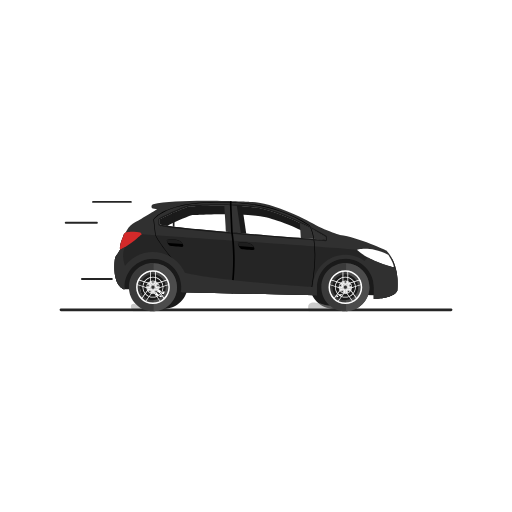
t = 0.00 s
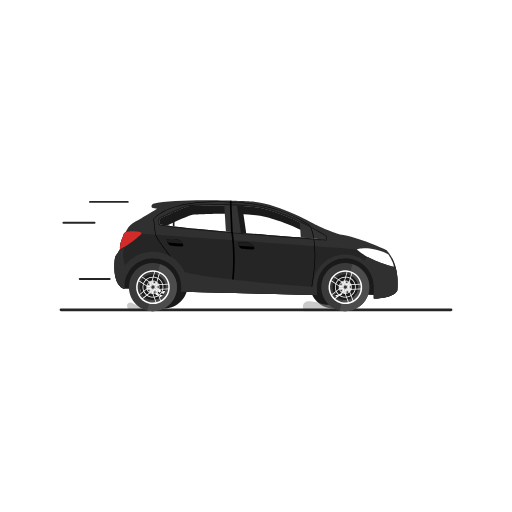
t = 0.13 s
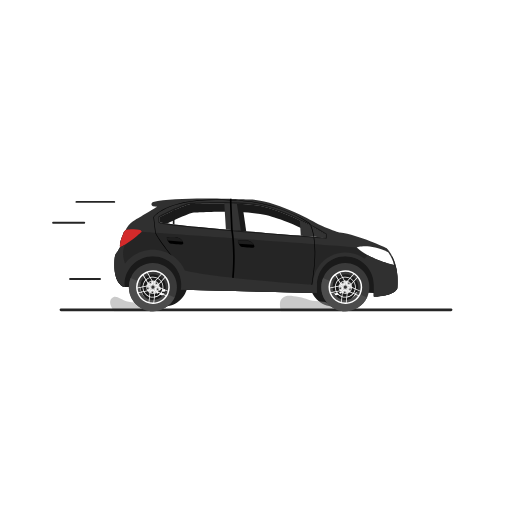
t = 0.38 s
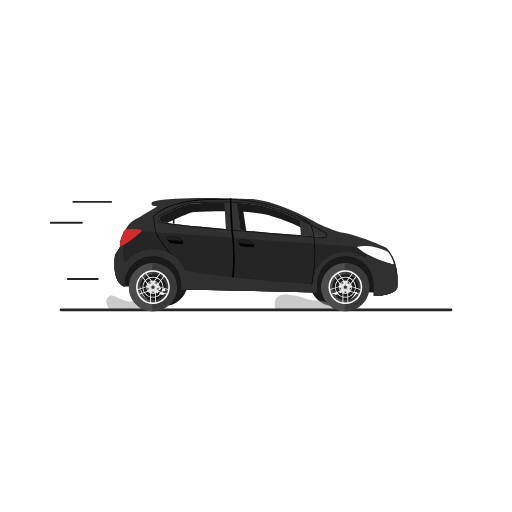
t = 0.50 s
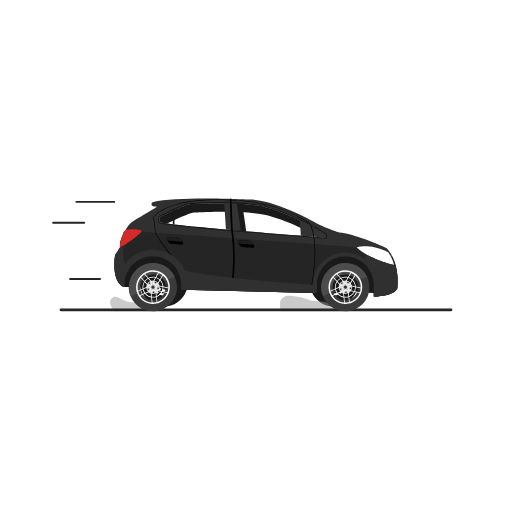
t = 0.63 s
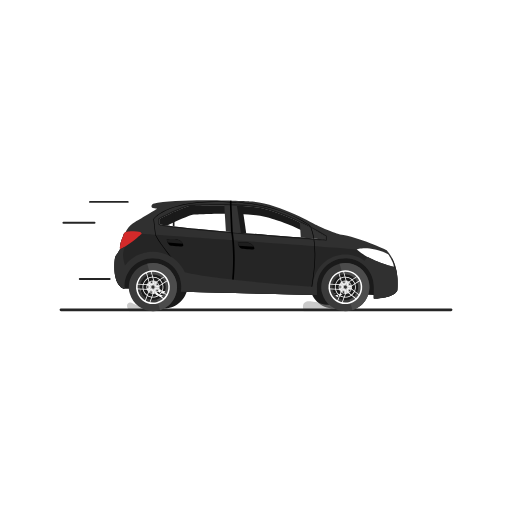
t = 0.88 s

The animated SVG that drew these frames (rendered in a browser with its animation timeline set to each time). Animation: 8 SMIL elements (animateTransform=8); one cycle of 1.00 s, repeats indefinitely.

<?xml version="1.0" encoding="utf-8"?><svg fill="none" viewBox="0 0 1092 1092" xmlns="http://www.w3.org/2000/svg"><defs /><g id="car"><g transform="translate(500.625,596.78)"><animateTransform repeatCount="indefinite" type="translate" attributeName="transform" dur="1s" begin="0s" calcMode="spline" values="500.625 596.78; 500.625 590.78; 500.625 596.8" keyTimes="0; 0.5; 1" keySplines="0.333 0 0.667 1; 0.333 0 0.667 1" fill="freeze" /><g transform="scale(1,1) translate(-259.657,-174.288)"><g id="Group 26" transform="matrix(1,0,0,1,108.346,185.06)"><path fill="#1a1a1a" fill-opacity="1" d="M-7.36,21.972C-5.044,22.751,-2.574,23.191,0,23.191C2.575,23.191,5.044,22.751,7.359,21.973L10.006,25.617C6.904,26.83,3.532,27.503,0,27.503C-3.531,27.503,-6.905,26.83,-10.007,25.617L-7.36,21.972ZM-18.81,20.054L-16.245,16.524C-14.612,18.129,-12.743,19.486,-10.696,20.555L-13.266,24.093C-15.283,22.98,-17.143,21.618,-18.81,20.054ZM-27.453,-1.601L-23.18,-0.213C-23.181,-0.142,-23.191,-0.072,-23.191,-0.001C-23.191,5.161,-21.476,9.918,-18.614,13.774L-21.271,17.432C-25.164,12.687,-27.503,6.616,-27.503,-0.001C-27.503,-0.539,-27.484,-1.071,-27.453,-1.601ZM-20.728,-10.34C-21.742,-8.315,-22.465,-6.127,-22.849,-3.821L-27.01,-5.171C-26.575,-7.459,-25.859,-9.647,-24.894,-11.695L-20.728,-10.34ZM-6.961,-26.611L-6.961,-22.122C-11.81,-20.591,-15.962,-17.497,-18.859,-13.447L-23.149,-14.842C-19.468,-20.572,-13.724,-24.847,-6.961,-26.611ZM3.429,-22.908C2.307,-23.076,1.167,-23.192,0,-23.192C-1.168,-23.192,-2.306,-23.076,-3.429,-22.908L-3.429,-27.282C-2.304,-27.423,-1.162,-27.502,0,-27.502C1.163,-27.502,2.305,-27.423,3.429,-27.282L3.429,-22.908ZM14.259,-1.028C14.088,-3.412,13.336,-5.631,12.141,-7.55L17.341,-9.24C18.408,-7.245,19.125,-5.042,19.449,-2.715L14.259,-1.028ZM12.973,6.012C13.449,4.985,13.816,3.898,14.039,2.758L19.61,0.947C19.438,4.56,18.3,7.921,16.428,10.768L12.973,6.012ZM-1.712,14.199C-1.15,14.265,-0.58,14.309,0,14.309C0.58,14.309,1.149,14.265,1.71,14.199L5.161,18.947C3.513,19.396,1.788,19.658,0,19.658C-1.789,19.658,-3.514,19.396,-5.161,18.947L-1.712,14.199ZM-10.937,9.218C-9.453,10.976,-7.554,12.37,-5.39,13.251L-8.589,17.654C-10.67,16.638,-12.548,15.275,-14.138,13.624L-10.937,9.218ZM-14.038,2.757C-13.815,3.897,-13.45,4.984,-12.972,6.011L-16.428,10.768C-18.301,7.921,-19.437,4.559,-19.611,0.947L-14.038,2.757ZM-12.14,-7.55C-13.336,-5.631,-14.088,-3.412,-14.258,-1.028L-19.449,-2.715C-19.125,-5.042,-18.409,-7.245,-17.342,-9.24L-12.14,-7.55ZM-6.961,-12.498C-7.964,-11.938,-8.886,-11.255,-9.722,-10.48L-15.315,-12.296C-13.138,-15.001,-10.26,-17.108,-6.961,-18.363L-6.961,-12.498ZM3.429,-13.88C2.329,-14.151,1.185,-14.311,0,-14.311C-1.184,-14.311,-2.328,-14.151,-3.429,-13.88L-3.429,-19.339C-2.313,-19.537,-1.171,-19.66,0,-19.66C1.172,-19.66,2.313,-19.537,3.429,-19.339L3.429,-13.88ZM9.722,-10.479C8.886,-11.256,7.964,-11.938,6.962,-12.498L6.962,-18.363C10.261,-17.107,13.139,-15.001,15.315,-12.295L9.722,-10.479ZM8.589,17.654L5.389,13.253C7.554,12.37,9.452,10.977,10.937,9.218L14.138,13.626C12.548,15.276,10.67,16.638,8.589,17.654ZM18.81,20.054C17.142,21.619,15.283,22.98,13.266,24.093L10.696,20.555C12.742,19.486,14.612,18.129,16.244,16.524L18.81,20.054ZM27.011,-5.171L22.849,-3.818C22.464,-6.126,21.742,-8.315,20.728,-10.34L24.895,-11.695C25.858,-9.647,26.575,-7.459,27.011,-5.171ZM23.149,-14.842L18.858,-13.447C15.962,-17.497,11.811,-20.591,6.962,-22.122L6.962,-26.611C13.724,-24.847,19.467,-20.572,23.149,-14.842ZM27.503,-0.001C27.503,6.617,25.165,12.688,21.27,17.433L18.613,13.775C21.475,9.917,23.191,5.161,23.191,-0.001C23.191,-0.072,23.18,-0.142,23.18,-0.213L27.453,-1.601C27.483,-1.071,27.503,-0.539,27.503,-0.001ZM0,-51.287C-28.325,-51.287,-51.288,-28.325,-51.288,-0.002C-51.288,28.322,-28.325,51.287,0,51.287C28.325,51.287,51.288,28.322,51.288,-0.002C51.288,-28.325,28.325,-51.287,0,-51.287Z" /></g><g id="Group 25" transform="matrix(1,0,0,1,471.271,185.06)"><path fill="#1a1a1a" fill-opacity="1" d="M-7.36,21.972C-5.044,22.751,-2.574,23.191,-0.001,23.191C2.575,23.191,5.044,22.751,7.359,21.973L10.006,25.617C6.904,26.83,3.531,27.503,0,27.503C-3.531,27.503,-6.905,26.83,-10.007,25.617L-7.36,21.972ZM-18.81,20.054L-16.245,16.524C-14.613,18.129,-12.744,19.486,-10.697,20.555L-13.266,24.093C-15.283,22.98,-17.143,21.618,-18.81,20.054ZM-27.453,-1.601L-23.18,-0.213C-23.181,-0.142,-23.191,-0.072,-23.191,-0.001C-23.191,5.161,-21.476,9.918,-18.614,13.774L-21.271,17.432C-25.165,12.687,-27.503,6.616,-27.503,-0.001C-27.503,-0.539,-27.484,-1.071,-27.453,-1.601ZM-20.728,-10.34C-21.743,-8.315,-22.465,-6.127,-22.849,-3.821L-27.011,-5.171C-26.575,-7.459,-25.859,-9.647,-24.895,-11.695L-20.728,-10.34ZM-6.962,-26.611L-6.962,-22.122C-11.81,-20.591,-15.962,-17.497,-18.859,-13.447L-23.149,-14.842C-19.468,-20.572,-13.725,-24.847,-6.962,-26.611ZM3.428,-22.908C2.306,-23.076,1.167,-23.192,-0.001,-23.192C-1.168,-23.192,-2.308,-23.076,-3.43,-22.908L-3.43,-27.282C-2.305,-27.423,-1.162,-27.502,0,-27.502C1.163,-27.502,2.305,-27.423,3.428,-27.282L3.428,-22.908ZM14.257,-1.028C14.087,-3.412,13.335,-5.631,12.139,-7.55L17.341,-9.24C18.408,-7.245,19.125,-5.042,19.448,-2.715L14.257,-1.028ZM12.972,6.012C13.449,4.985,13.816,3.898,14.039,2.758L19.61,0.947C19.436,4.56,18.3,7.921,16.428,10.768L12.972,6.012ZM-1.712,14.199C-1.15,14.265,-0.58,14.309,-0.001,14.309C0.58,14.309,1.149,14.265,1.71,14.199L5.161,18.947C3.513,19.396,1.788,19.658,-0.001,19.658C-1.789,19.658,-3.515,19.396,-5.161,18.947L-1.712,14.199ZM-10.937,9.218C-9.453,10.976,-7.554,12.37,-5.39,13.251L-8.589,17.654C-10.671,16.638,-12.548,15.275,-14.14,13.624L-10.937,9.218ZM-14.038,2.757C-13.815,3.897,-13.45,4.984,-12.974,6.011L-16.428,10.768C-18.301,7.921,-19.438,4.559,-19.611,0.947L-14.038,2.757ZM-12.14,-7.55C-13.337,-5.631,-14.089,-3.412,-14.259,-1.028L-19.45,-2.715C-19.125,-5.042,-18.409,-7.245,-17.342,-9.24L-12.14,-7.55ZM-6.962,-12.498C-7.965,-11.938,-8.887,-11.255,-9.722,-10.48L-15.315,-12.296C-13.139,-15.001,-10.26,-17.108,-6.962,-18.363L-6.962,-12.498ZM3.428,-13.88C2.329,-14.151,1.183,-14.311,-0.001,-14.311C-1.185,-14.311,-2.328,-14.151,-3.43,-13.88L-3.43,-19.339C-2.313,-19.537,-1.172,-19.66,-0.001,-19.66C1.172,-19.66,2.313,-19.537,3.428,-19.339L3.428,-13.88ZM9.722,-10.479C8.886,-11.256,7.964,-11.938,6.96,-12.498L6.96,-18.363C10.26,-17.107,13.139,-15.001,15.315,-12.295L9.722,-10.479ZM8.589,17.654L5.388,13.253C7.554,12.37,9.452,10.977,10.937,9.218L14.138,13.626C12.546,15.276,10.67,16.638,8.589,17.654ZM18.81,20.054C17.142,21.619,15.283,22.98,13.266,24.093L10.695,20.555C12.742,19.486,14.611,18.129,16.244,16.524L18.81,20.054ZM27.009,-5.171L22.849,-3.818C22.464,-6.126,21.742,-8.315,20.728,-10.34L24.894,-11.695C25.858,-9.647,26.575,-7.459,27.009,-5.171ZM23.148,-14.842L18.858,-13.447C15.961,-17.497,11.81,-20.591,6.96,-22.122L6.96,-26.611C13.724,-24.847,19.467,-20.572,23.148,-14.842ZM27.503,-0.001C27.503,6.617,25.165,12.688,21.27,17.433L18.613,13.775C21.475,9.917,23.191,5.161,23.191,-0.001C23.191,-0.072,23.18,-0.142,23.18,-0.213L27.453,-1.601C27.483,-1.071,27.503,-0.539,27.503,-0.001ZM0,-51.287C-28.325,-51.287,-51.288,-28.325,-51.288,-0.002C-51.288,28.322,-28.325,51.287,0,51.287C28.325,51.287,51.288,28.322,51.288,-0.002C51.288,-28.325,28.325,-51.287,0,-51.287Z" /></g><g id="Group 24" transform="matrix(1,0,0,1,66.447,38.942)"><path fill="#ffffff" fill-opacity="1" d="M16.995,-16.995C16.995,-16.995,-11.556,0.724,-27.906,16.995C-18.254,13.219,27.906,-15.317,27.906,-15.317L16.995,-16.995Z" /></g><g id="Group 23" transform="matrix(1,0,0,1,307.06,107.617)"><path fill="#303030" fill-opacity="1" d="M276.179,4.135C276.151,4.122,217.414,-23.985,176.72,-29.019C176.717,-29.02,152.378,-36.157,125.943,-49.584C125.943,-49.584,39.498,-99.523,-16.313,-99.523C-16.313,-99.523,-170.385,-107.367,-221.169,-94.378C-221.945,-94.179,-222.659,-93.798,-223.258,-93.266C-224.956,-91.756,-225.43,-89.294,-224.414,-87.262L-224.414,-87.261C-223.915,-86.264,-222.963,-85.57,-221.861,-85.4L-212.846,-84.014C-212.798,-84.007,-212.784,-83.945,-212.825,-83.92C-214.901,-82.638,-243.996,-64.693,-259.963,-55.967C-266.966,-52.14,-272.891,-46.591,-277.091,-39.805C-278.293,-37.862,-279.303,-35.994,-279.844,-34.485C-279.847,-34.475,-279.853,-34.468,-279.861,-34.462C-279.942,-34.409,-280.421,-34.089,-281.055,-33.667C-283.448,-32.071,-284.886,-29.385,-284.886,-26.51C-284.886,-26.502,-284.887,-26.494,-284.891,-26.487C-285.137,-26.004,-293.666,-9.135,-292.023,2.445C-292.021,2.456,-292.024,2.467,-292.029,2.477L-297.472,11.689C-297.474,11.692,-297.477,11.696,-297.48,11.699C-300.605,14.824,-302.597,18.905,-303.118,23.293C-304.969,38.875,-306.81,75.959,-284.476,86.809C-284.469,86.812,-284.462,86.814,-284.455,86.814L-282.548,86.91C-282.518,86.911,-282.492,86.886,-282.495,86.855C-282.604,85.371,-282.678,83.878,-282.678,82.367C-282.678,48.862,-255.515,21.698,-222.008,21.698C-188.502,21.698,-161.339,48.862,-161.339,82.367C-161.339,85.95,-161.667,89.455,-162.262,92.867C-162.268,92.898,-162.245,92.925,-162.215,92.927L-158.574,93.109L127.87,99.801C127.899,99.802,127.923,99.779,127.923,99.75L127.923,82.951C127.923,48.286,156.283,20.434,190.922,21.742C223.349,22.966,249.263,49.642,249.263,82.367L249.263,107.315C249.263,107.344,249.284,107.367,249.313,107.367C258.654,107.215,291.376,105.577,299.258,90.161C299.259,90.154,306.81,36.445,276.179,4.135Z" /></g><g id="Group 22" transform="matrix(1,0,0,1,276.569,50.201)"><path fill="#ffffff" fill-opacity="1" d="M177.207,32.543L177.207,39.02C177.207,39.02,-170.142,13.075,-177.207,5.736L-177.207,-4.546C-177.207,-4.546,-140.623,-24.076,-114.803,-32.216C-114.803,-32.216,-13.307,-39.02,41.799,-27.507C41.799,-27.507,100.672,-14.555,177.207,32.543Z" /></g><g id="Group 21" transform="matrix(1,0,0,1,266.534,46.433)"><path fill="#1a1a1a" fill-opacity="1" d="M9.127,-29.126L9.127,-29.126C0.155,-29.548,-8.897,-29.778,-17.714,-29.871L-14.331,27.061C-3.772,28.002,6.961,28.942,17.714,29.871L9.127,-29.126Z" /></g><g id="Group 20" transform="matrix(1,0,0,1,296.487,157.718)"><path fill="#1a1a1a" fill-opacity="1" d="M259.836,49.701L138.496,45.519L-150.952,36.812L-271.917,36.812L-280.31,1.998L-245.813,-39.045L-123.601,-49.701L76.948,-29.898L157.289,-36.058L233.543,-39.381L276.763,-2.111L280.31,23.817L259.836,49.701Z" /></g><g id="Group 19" transform="matrix(1,0,0,1,276.57,50.201)"><path fill="#1a1a1a" fill-opacity="1" d="M-107.255,-13.908C-107.255,-13.908,-5.759,-20.71,49.347,-9.197C49.347,-9.197,97.205,1.336,162.714,37.925C171.944,38.627,177.207,39.02,177.207,39.02L177.207,32.544C100.672,-14.554,41.799,-27.507,41.799,-27.507C-13.307,-39.02,-114.803,-32.216,-114.803,-32.216C-140.623,-24.076,-177.207,-4.546,-177.207,-4.546L-177.207,5.736C-176.348,6.629,-170.436,7.799,-160.737,9.163C-148.277,2.878,-125.178,-8.258,-107.255,-13.908Z" /></g><g id="Group 18" transform="matrix(1,0,0,1,255.154,45.463)"><path fill="#333333" fill-opacity="1" d="M9.127,-28.598L9.127,-28.598C0.155,-29.013,-8.897,-29.239,-17.714,-29.331L-14.331,26.572C-3.772,27.496,6.961,28.419,17.714,29.331L9.127,-28.598Z" /></g><g id="Group 17" transform="matrix(1,0,0,1,426.127,70.914)"><path fill="#333333" fill-opacity="1" d="M-25.509,14.234C6.478,16.726,27.65,18.307,27.65,18.307L27.65,11.831C7.785,-0.393,-10.885,-10.313,-27.65,-18.307L-25.509,14.234Z" /></g><g id="Group 16" transform="matrix(1,0,0,1,305.848,145.199)"><path fill="#252525" fill-opacity="1" d="M-290.817,-35.105L-296.26,-25.893C-296.262,-25.89,-296.265,-25.886,-296.268,-25.883C-299.393,-22.759,-301.385,-18.677,-301.906,-14.289C-303.756,1.293,-305.598,38.377,-283.263,49.227C-283.257,49.23,-283.25,49.232,-283.243,49.232L-281.336,49.328C-281.305,49.329,-281.28,49.303,-281.282,49.273C-281.392,47.789,-281.466,46.296,-281.466,44.785C-281.466,11.28,-254.302,-15.884,-220.795,-15.884C-187.289,-15.884,-160.126,11.28,-160.126,44.785C-160.126,48.368,-160.455,51.873,-161.05,55.285C-161.055,55.316,-161.033,55.343,-161.002,55.345L-157.362,55.527L129.083,62.219C129.111,62.22,129.135,62.197,129.135,62.168L129.135,45.368C129.135,10.704,157.495,-17.148,192.135,-15.84C224.561,-14.616,250.475,12.06,250.475,44.785L250.475,69.733C250.475,69.762,250.497,69.785,250.526,69.785C259.866,69.633,292.584,67.995,300.469,52.583C300.471,52.58,300.471,52.58,300.472,52.577C300.516,52.262,305.597,15.497,289.96,-15.412C289.944,-15.443,289.902,-15.45,289.877,-15.425L287.869,-13.416C287.849,-13.397,287.818,-13.396,287.798,-13.414C273.032,-26.71,214.187,-34.834,214.187,-34.834C210.297,-36.446,-244.46,-68.342,-244.46,-68.342C-261.249,-69.785,-272.952,-69.478,-278.973,-69.102C-281.617,-68.936,-283.673,-66.741,-283.673,-64.092C-283.673,-64.084,-283.675,-64.076,-283.679,-64.069C-283.924,-63.586,-292.453,-46.717,-290.811,-35.137C-290.809,-35.126,-290.811,-35.115,-290.817,-35.105Z" /></g><g id="Group 15" transform="matrix(1,0,0,1,559.622,124.136)"><path fill="#ffffff" fill-opacity="1" d="M27.227,-3.4C27.227,-3.4,37.734,10.506,39.589,23.487C39.589,23.487,-10.596,12.639,-39.589,-13.771C-39.589,-13.771,-12.643,-23.487,27.227,-3.4Z" /></g><g id="Group 14" transform="matrix(1,0,0,1,37.376,90.052)"><path fill="#d32a2a" fill-opacity="1" d="M-15.201,-8.932C-15.201,-8.932,-24.013,8.278,-22.336,20.027C-3.336,12.038,24.013,-13.195,24.013,-13.195L21.069,-16.905C6.94,-20.027,-10.165,-16.905,-10.165,-16.905L-11.361,-16.108C-13.76,-14.508,-15.201,-11.816,-15.201,-8.932Z" /></g><g id="Group 13" transform="matrix(1,0,0,1,258.766,102.849)"><path fill="#000000" fill-opacity="1" d="M-84.118,84.217L163.612,93.507C182.462,-11.089,161.051,-42.198,159.865,-43.81C91.573,-90.188,9.96,-92.535,-5.712,-92.535C-6.945,-92.535,-7.596,-92.518,-7.6,-92.518C-18.825,-93.199,-29.722,-93.544,-40.037,-93.544C-142.601,-93.544,-169.445,-59.73,-171.41,-57.039L-167.576,-23.798C-156.049,1.223,-87.998,79.75,-84.118,84.217ZM164.588,94.721L164.077,94.703L-84.671,85.374L-84.839,85.182C-85.559,84.356,-156.926,2.293,-168.686,-23.392L-168.735,-23.569L-172.63,-57.338L-172.513,-57.516C-172.263,-57.899,-166.158,-66.996,-146.714,-76.196C-128.851,-84.646,-95.843,-94.721,-40.037,-94.721C-29.698,-94.721,-18.779,-94.375,-7.582,-93.694C-7.58,-93.697,-6.923,-93.713,-5.712,-93.713C10.027,-93.713,92.013,-91.351,160.606,-44.728L160.735,-44.61C161.703,-43.399,184.222,-13.714,164.679,94.219L164.588,94.721Z" /></g><g id="Group 12" transform="matrix(1,0,0,1,276.57,52.604)"><path fill="#1a1a1a" fill-opacity="1" d="M-48.963,-39.221L-48.963,-36.615L-48.966,-39.221C-84.695,-39.221,-114.678,-37.239,-114.977,-37.219C-115.184,-37.205,-115.388,-37.166,-115.586,-37.104C-141.339,-28.985,-178.066,-9.443,-178.434,-9.247C-179.282,-8.794,-179.812,-7.911,-179.812,-6.949L-179.812,3.333C-179.812,4.007,-179.551,4.653,-179.083,5.138C-177.853,6.416,-175.994,8.347,-119.117,14.219C-89.411,17.286,-48.517,21.022,2.43,25.322C89.16,32.642,176.144,39.149,177.013,39.214C177.078,39.219,177.143,39.221,177.207,39.221C177.862,39.221,178.495,38.975,178.979,38.526C179.51,38.033,179.812,37.341,179.812,36.617L179.812,30.141C179.812,29.236,179.342,28.397,178.572,27.922C138.86,3.484,103.983,-11.618,81.719,-19.985C57.537,-29.071,42.967,-32.32,42.359,-32.453C42.35,-32.455,42.341,-32.457,42.332,-32.459C20.858,-36.945,-9.858,-39.221,-48.963,-39.221ZM-48.97,-36.615C-18.459,-36.616,16.54,-35.187,41.799,-29.91C41.799,-29.91,100.672,-16.958,177.207,30.141L177.207,36.617C177.207,36.617,-170.142,10.671,-177.207,3.333L-177.207,-6.949C-177.207,-6.949,-140.623,-26.481,-114.803,-34.62C-114.803,-34.62,-85.021,-36.615,-48.97,-36.615Z" /></g><g id="Group 11" transform="matrix(1,0,0,1,129.386,45.71)"><path fill="#1a1a1a" fill-opacity="1" d="M-1.766,15.184C-0.618,15.324,0.563,15.466,1.766,15.608L1.766,-15.608C0.575,-15.07,-0.603,-14.532,-1.766,-13.996L-1.766,15.184Z" /></g><g id="Group 10" transform="matrix(1,0,0,1,254.521,104.895)"><path fill="#000000" fill-opacity="1" d="M-2.142,98.258L1.381,98.341L1.381,85.851C9.84,18.874,1.435,-29.083,0.913,-31.948L-1.604,-88.599L-1.604,-98.24C-2.762,-98.274,-3.94,-98.307,-5.135,-98.341L-5.134,-88.521L-2.611,-31.668L-2.581,-31.414C-2.489,-30.935,6.492,17.313,-2.137,85.518L-2.142,98.258Z" /></g><g id="Group 9" transform="matrix(1,0,0,1,132.478,96.112)"><path fill="#000000" fill-opacity="1" d="M-17.583,-6.892C-17.583,-6.892,-17.437,0.646,-11.017,5.754C-11.017,5.754,4.304,7.797,15.248,7.944L17.582,6.046C17.582,6.046,16.851,-12.485,-17.583,-6.892Z" /></g><g id="Group 8" transform="matrix(1,0,0,1,131.878,91.719)"><path fill="#1e1e1e" fill-opacity="1" d="M-16.982,-2.499C-16.982,-2.499,-16.927,0.446,-15.317,3.9L16.982,6.355C14.476,1.256,6.759,-6.356,-16.982,-2.499Z" /></g><g id="Group 7" transform="matrix(1,0,0,1,284.117,102.84)"><path fill="#000000" fill-opacity="1" d="M-17.582,-6.892C-17.582,-6.892,-17.437,0.646,-11.017,5.754C-11.017,5.754,4.305,7.798,15.249,7.944L17.582,6.046C17.582,6.046,16.852,-12.485,-17.582,-6.892Z" /></g><g id="Group 6" transform="matrix(1,0,0,1,283.517,98.447)"><path fill="#1e1e1e" fill-opacity="1" d="M-16.982,-2.499C-16.982,-2.499,-16.927,0.446,-15.317,3.9L16.982,6.355C14.476,1.256,6.759,-6.356,-16.982,-2.499Z" /></g><g id="Group 5" transform="matrix(1,0,0,1,590.195,183.972)"><path fill="#636363" fill-opacity="1" d="M16.569,-11.61C16.563,-11.615,12.716,-14.878,-1.183,-15.414C-1.183,-15.414,-13.854,-6.954,-16.945,6.011C-16.945,6.011,-13.24,20.071,16.123,13.805C16.123,13.805,17.625,3.106,16.569,-11.61Z" /></g><g id="Group 4" transform="matrix(1,0,0,1,16.177,184.482)"><path fill="#202121" fill-opacity="1" d="M9.535,-7.168L-9.539,-10.048C-6.649,-1.439,-1.722,5.998,6.418,9.949L8.392,10.048C8.281,8.545,8.206,7.032,8.206,5.501C8.206,1.157,8.67,-3.078,9.539,-7.163L9.535,-7.168Z" /></g><g id="Group 3" transform="matrix(1,0,0,1,289.886,196.993)"><path fill="#202121" fill-opacity="1" d="M-144.265,-10.427C-144.202,-9.294,-144.164,-8.156,-144.164,-7.009C-144.164,-3.406,-144.496,0.118,-145.098,3.548L-141.4,3.734L145.098,10.427L145.098,0.424L-144.262,-10.427L-144.265,-10.427Z" /></g><g id="Group 2" transform="matrix(1,0,0,1,581.32,206.381)"><path fill="#202121" fill-opacity="1" d="M24.998,-8.604C14.842,-6.286,-24.998,-5.575,-24.998,-5.575L-24.998,8.604C-15.725,8.457,17.102,6.84,24.998,-8.604Z" /></g><g id="Group 1" transform="matrix(1,0,0,1,304.647,159.75)"><path fill="#303030" fill-opacity="1" d="M299.863,-4.156L294.576,-12.11C294.569,-12.121,294.558,-12.128,294.545,-12.131C293.703,-12.315,265.26,-18.595,239.046,-32.936C239.025,-32.947,239,-32.944,238.984,-32.928L231.783,-25.376C231.765,-25.358,231.737,-25.355,231.716,-25.37C220.298,-33.752,206.224,-38.716,191.007,-38.716C153.006,-38.716,122.086,-7.815,122.056,30.178C122.056,30.207,122.035,30.231,122.005,30.229C118.312,29.984,-84.145,16.474,-151.341,-0.447C-151.356,-0.451,-151.369,-0.461,-151.375,-0.475C-163.121,-26.464,-189.271,-44.602,-219.594,-44.602C-243.731,-44.602,-265.222,-33.106,-278.917,-15.313L-278.93,-15.315C-278.93,-15.315,-288.343,-38.164,-279.021,-55.139C-278.996,-55.185,-279.046,-55.234,-279.091,-55.206C-282.718,-52.993,-286.282,-51.071,-289.592,-49.678C-289.602,-49.674,-289.61,-49.667,-289.615,-49.657L-295.059,-40.445C-295.061,-40.441,-295.063,-40.438,-295.066,-40.435C-298.202,-37.3,-300.188,-33.203,-300.709,-28.8C-302.558,-13.196,-304.378,23.834,-282.062,34.675C-282.056,34.678,-282.049,34.68,-282.041,34.681L-280.135,34.776C-280.104,34.778,-280.079,34.752,-280.081,34.721C-280.19,33.237,-280.264,31.744,-280.264,30.233C-280.264,-3.271,-253.101,-30.435,-219.594,-30.435C-186.088,-30.435,-158.925,-3.271,-158.925,30.233C-158.925,33.816,-159.254,37.322,-159.849,40.734C-159.854,40.764,-159.832,40.792,-159.801,40.793L-156.161,40.976L130.284,47.668C130.313,47.668,130.336,47.645,130.336,47.616L130.336,30.977C130.336,-3.68,159.023,-31.861,193.648,-30.378C225.928,-28.995,251.676,-2.386,251.676,30.233L251.676,55.181C251.676,55.21,251.698,55.233,251.726,55.233C261.065,55.082,293.778,53.444,301.667,38.036C301.67,38.03,301.671,38.029,301.672,38.023C301.72,37.681,304.378,18.273,299.871,-4.136C299.869,-4.143,299.867,-4.15,299.863,-4.156Z" /></g></g></g></g><g opacity="0.5" id="dust front"><g transform="translate(736.622,663.763)"><g transform="scale(0.6,0.6)"><animateTransform repeatCount="indefinite" type="scale" attributeName="transform" dur="1s" begin="0s" calcMode="spline" values="0.6 0.6; 1.14 1.14; 0.6 0.6" keyTimes="0; 0.5; 1" keySplines="0.333 0 0.667 1; 0.333 0 0.667 1" fill="freeze" /><g transform="translate(-136.722,-33.902)"><g id="Group 1" transform="matrix(1,0,0,1,67.638,17.076)"><path fill="#969696" fill-opacity="1" d="M59.046,13.654C59.046,13.654,37.92,-2.697,15.958,-3.162C-6.003,-3.628,-8.47,-9.415,-24.511,-11.883C-40.551,-14.351,-49.497,-16.826,-58.443,-9.461C-67.389,-2.096,-60.911,16.826,-60.911,16.826L67.388,16.795C67.388,16.795,63.11,14.373,59.046,13.654Z" /></g></g></g></g></g><g opacity="0.5" id="dust back"><g transform="translate(327.709,663.744)"><g transform="scale(0.5,0.5)"><animateTransform repeatCount="indefinite" type="scale" attributeName="transform" dur="1s" begin="0s" calcMode="spline" values="0.5 0.5; 1.04 1.04; 0.5 0.5" keyTimes="0; 0.5; 1" keySplines="0.333 0 0.667 1; 0.333 0 0.667 1" fill="freeze" /><g transform="translate(-104.032,-38.827)"><g id="Group 1" transform="matrix(1,0,0,1,52.773,19.595)"><path fill="#969696" fill-opacity="1" d="M52.523,19.345C52.523,19.345,35.674,1.394,20.98,-1.694C6.285,-4.781,15.107,2.59,-4.496,-1.694C-24.1,-5.977,-32.921,-19.345,-42.723,-9.072C-52.524,1.2,-36.351,19.345,-36.351,19.345L52.523,19.345Z" /></g></g></g></g></g><g transform="matrix(1,0,0,1,127.085,657.762)" id="base"><g id="Group 1"><path stroke-linejoin="miter" stroke-linecap="round" stroke-width="6" stroke-opacity="1" stroke="#252525" d="M3,3L834.83,3" /></g></g><g id="line 3"><g transform="translate(238.741,430.619)"><animateTransform repeatCount="indefinite" type="translate" attributeName="transform" dur="1s" begin="0s" calcMode="spline" values="238.741 430.619; 196.741 430.619; 238.7 430.619" keyTimes="0; 0.5; 1" keySplines="0.333 0 0.667 1; 0.333 0 0.667 1" fill="freeze" /><g transform="scale(1,1) translate(-42.336,-2)"><g id="Group 1"><path stroke-linejoin="miter" stroke-linecap="round" stroke-width="4" stroke-opacity="1" stroke="#252525" d="M82.672,2L2,2" /></g></g></g></g><g id="line 2"><g transform="translate(173.43,475.098)"><animateTransform repeatCount="indefinite" type="translate" attributeName="transform" dur="1s" begin="0s" calcMode="spline" values="173.43 475.098; 141.43 475.098; 173.4 475.098" keyTimes="0; 0.5; 1" keySplines="0.333 0 0.667 1; 0.333 0 0.667 1" fill="freeze" /><g transform="scale(1,1) translate(-35.239,-2)"><g id="Group 1"><path stroke-linejoin="miter" stroke-linecap="round" stroke-width="4" stroke-opacity="1" stroke="#252525" d="M68.477,2L2,2" /></g></g></g></g><g id="line 1"><g transform="translate(206.668,594.974)"><animateTransform repeatCount="indefinite" type="translate" attributeName="transform" dur="1s" begin="0s" calcMode="spline" values="206.668 594.974; 176.668 594.974; 206.7 594.974" keyTimes="0; 0.5; 1" keySplines="0.333 0 0.667 1; 0.333 0 0.667 1" fill="freeze" /><g transform="scale(1,1) translate(-33.966,-2)"><g id="Group 1"><path stroke-linejoin="miter" stroke-linecap="round" stroke-width="4" stroke-opacity="1" stroke="#252525" d="M65.932,2L2,2" /></g></g></g></g><g id="front tyre"><g transform="translate(736.621,612.476)"><g transform="rotate(0)"><animateTransform repeatCount="indefinite" type="rotate" attributeName="transform" dur="1s" begin="0s" calcMode="spline" values="0; 360" keyTimes="0; 1" keySplines="0.333 0 0.667 1" fill="freeze" /><g transform="scale(1,1) translate(-51.538,-51.536)"><g id="Group 17" transform="matrix(1,0,0,1,51.538,51.537)"><path fill="#3a3a3a" fill-opacity="1" d="M1.456,27.463C0.975,27.488,0.489,27.501,0.001,27.501C-15.189,27.501,-27.504,15.187,-27.504,-0.001C-27.504,-15.191,-15.189,-27.502,0.001,-27.502C0.489,-27.502,0.975,-27.49,1.456,-27.465C15.967,-26.709,27.504,-14.704,27.504,-0.001C27.504,14.699,15.967,26.708,1.456,27.463ZM1.456,-51.268C0.971,-51.281,0.486,-51.286,0.001,-51.286C-28.325,-51.286,-51.288,-28.327,-51.288,-0.004C-51.288,28.322,-28.325,51.286,0.001,51.286C0.486,51.286,0.971,51.279,1.456,51.267C29.105,50.496,51.288,27.837,51.288,-0.004C51.288,-27.842,29.105,-50.497,1.456,-51.268Z" /></g><g id="Group 16" transform="matrix(1,0,0,1,77.91,51.537)"><path fill="#4c4c4c" fill-opacity="1" d="M24.917,-0.004C24.917,27.837,2.733,50.496,-24.917,51.267L-24.917,27.463C-10.406,26.708,1.131,14.699,1.131,-0.001C1.131,-14.704,-10.406,-26.709,-24.917,-27.465L-24.917,-51.267C2.733,-50.496,24.917,-27.842,24.917,-0.004Z" /></g><g id="Group 15" transform="matrix(1,0,0,1,51.539,51.536)"><path fill="#ffffff" fill-opacity="1" d="M0.001,-32.772C-18.07,-32.772,-32.772,-18.07,-32.772,0C-32.772,18.07,-18.07,32.771,0.001,32.771C18.071,32.771,32.772,18.07,32.772,0C32.772,-18.07,18.071,-32.772,0.001,-32.772ZM0.001,35.983C-19.841,35.983,-35.984,19.842,-35.984,0C-35.984,-19.841,-19.841,-35.983,0.001,-35.983C19.842,-35.983,35.984,-19.841,35.984,0C35.984,19.842,19.842,35.983,0.001,35.983Z" /></g><g id="Group 14" transform="matrix(1,0,0,1,51.538,51.536)"><path fill="#cccccc" fill-opacity="1" d="M14.31,0C14.31,7.903,7.903,14.31,0.001,14.31C-7.903,14.31,-14.31,7.903,-14.31,0C-14.31,-7.903,-7.903,-14.31,0.001,-14.31C7.903,-14.31,14.31,-7.903,14.31,0Z" /></g><g id="Group 13" transform="matrix(1,0,0,1,51.539,51.535)"><path fill="#ffffff" fill-opacity="1" d="M0.001,-20.622C-11.37,-20.622,-20.621,-11.371,-20.621,0C-20.621,11.371,-11.37,20.622,0.001,20.622C11.371,20.622,20.621,11.371,20.621,0C20.621,-11.371,11.371,-20.622,0.001,-20.622ZM0.001,22.228C-12.256,22.228,-22.228,12.257,-22.228,0C-22.228,-12.257,-12.256,-22.228,0.001,-22.228C12.257,-22.228,22.228,-12.257,22.228,0C22.228,12.257,12.257,22.228,0.001,22.228Z" /></g><g id="Group 12" transform="matrix(1,0,0,1,51.54,51.536)"><path fill="#cccccc" fill-opacity="1" d="M8.449,0C8.449,4.666,4.666,8.449,0,8.449C-4.666,8.449,-8.449,4.666,-8.449,0C-8.449,-4.666,-4.666,-8.449,0,-8.449C4.666,-8.449,8.449,-4.666,8.449,0Z" /></g><g id="Group 11" transform="matrix(1,0,0,1,51.539,51.536)"><path fill="#333333" fill-opacity="1" d="M3.421,0C3.421,1.889,1.888,3.42,-0.001,3.42C-1.89,3.42,-3.421,1.889,-3.421,0C-3.421,-1.888,-1.89,-3.42,-0.001,-3.42C1.888,-3.42,3.421,-1.888,3.421,0Z" /></g><g id="Group 10" transform="matrix(1,0,0,1,62.259,48.117)"><path fill="#333333" fill-opacity="1" d="M0,-1.695C-0.936,-1.695,-1.695,-0.935,-1.695,0.001C-1.695,0.937,-0.936,1.695,0,1.695C0.936,1.695,1.695,0.937,1.695,0.001C1.695,-0.935,0.936,-1.695,0,-1.695Z" /></g><g id="Group 9" transform="matrix(1,0,0,1,51.539,40.561)"><path fill="#333333" fill-opacity="1" d="M0,-1.695C-0.935,-1.695,-1.694,-0.935,-1.694,0.001C-1.694,0.937,-0.935,1.695,0,1.695C0.937,1.695,1.694,0.937,1.694,0.001C1.694,-0.935,0.937,-1.695,0,-1.695Z" /></g><g id="Group 8" transform="matrix(1,0,0,1,58.294,60.663)"><path fill="#333333" fill-opacity="1" d="M0,-1.695C-0.936,-1.695,-1.695,-0.935,-1.695,0.001C-1.695,0.937,-0.936,1.695,0,1.695C0.936,1.695,1.695,0.937,1.695,0.001C1.695,-0.935,0.936,-1.695,0,-1.695Z" /></g><g id="Group 7" transform="matrix(1,0,0,1,44.785,60.663)"><path fill="#333333" fill-opacity="1" d="M0,-1.695C-0.935,-1.695,-1.694,-0.935,-1.694,0.001C-1.694,0.937,-0.935,1.695,0,1.695C0.937,1.695,1.694,0.937,1.694,0.001C1.694,-0.935,0.937,-1.695,0,-1.695Z" /></g><g id="Group 6" transform="matrix(1,0,0,1,40.809,48.117)"><path fill="#333333" fill-opacity="1" d="M0,-1.695C-0.936,-1.695,-1.695,-0.935,-1.695,0.001C-1.695,0.937,-0.936,1.695,0,1.695C0.936,1.695,1.695,0.937,1.695,0.001C1.695,-0.935,0.936,-1.695,0,-1.695Z" /></g><g id="Group 5" transform="matrix(1,0,0,1,51.539,31.713)"><path fill="#ffffff" fill-opacity="1" d="M0.001,14.507C-3.306,14.507,-5.999,11.817,-5.999,8.51L-5.999,-14.507L-4.392,-14.507L-4.392,8.51C-4.392,10.931,-2.421,12.901,0.001,12.901C2.423,12.901,4.392,10.931,4.392,8.51L4.392,-14.507L5.999,-14.507L5.999,8.51C5.999,11.817,3.308,14.507,0.001,14.507Z" /></g><g id="Group 4" transform="matrix(1,0,0,1,32.008,44.63)"><path fill="#ffffff" fill-opacity="1" d="M8.766,9.407C8.153,9.407,7.531,9.313,6.918,9.114L-14.971,2.002L-14.475,0.473L7.414,7.585C9.716,8.334,12.198,7.068,12.947,4.765C13.31,3.649,13.217,2.461,12.684,1.415C12.151,0.37,11.244,-0.407,10.128,-0.769L-11.761,-7.881L-11.264,-9.407L10.625,-2.296C12.148,-1.801,13.387,-0.741,14.115,0.686C14.842,2.114,14.971,3.738,14.475,5.262C13.651,7.794,11.294,9.407,8.766,9.407Z" /></g><g id="Group 3" transform="matrix(1,0,0,1,39.096,68.364)"><path fill="#ffffff" fill-opacity="1" d="M-2.883,14.471L-4.183,13.527L9.347,-5.094C10.769,-7.052,10.332,-9.803,8.374,-11.229C6.414,-12.652,3.661,-12.215,2.238,-10.257L-11.289,8.363L-12.588,7.418L0.938,-11.201C2.883,-13.877,6.642,-14.471,9.318,-12.528C11.993,-10.582,12.588,-6.824,10.646,-4.15L-2.883,14.471Z" /></g><g id="Group 2" transform="matrix(1,0,0,1,64.293,68.364)"><path fill="#ffffff" fill-opacity="1" d="M2.571,14.47L-10.956,-4.15C-11.898,-5.445,-12.279,-7.03,-12.029,-8.612C-11.778,-10.195,-10.926,-11.587,-9.628,-12.529C-6.951,-14.471,-3.194,-13.877,-1.251,-11.202L12.279,7.418L10.979,8.363L-2.551,-10.258C-3.973,-12.217,-6.724,-12.65,-8.685,-11.228C-9.634,-10.538,-10.258,-9.521,-10.442,-8.362C-10.626,-7.204,-10.347,-6.042,-9.657,-5.094L3.871,13.527L2.571,14.47Z" /></g><g id="Group 1" transform="matrix(1,0,0,1,70.807,44.63)"><path fill="#ffffff" fill-opacity="1" d="M-8.503,9.408C-11.031,9.408,-13.39,7.795,-14.214,5.262C-15.235,2.116,-13.506,-1.274,-10.362,-2.295L11.526,-9.408L12.022,-7.88L-9.867,-0.767C-12.169,-0.02,-13.432,2.462,-12.685,4.766C-11.936,7.07,-9.452,8.336,-7.151,7.586L14.738,0.474L15.234,2.001L-6.654,9.114C-7.268,9.313,-7.89,9.408,-8.503,9.408Z" /></g></g></g></g></g><g id="back tyre"><g transform="translate(326.253,612.476)"><g transform="rotate(0)"><animateTransform repeatCount="indefinite" type="rotate" attributeName="transform" dur="1s" begin="0s" calcMode="spline" values="0; 360" keyTimes="0; 1" keySplines="0.333 0 0.667 1" fill="freeze" /><g transform="scale(1,1) translate(-51.539,-51.536)"><g id="Group 17" transform="matrix(1,0,0,1,51.538,51.537)"><path fill="#3a3a3a" fill-opacity="1" d="M1.456,27.463C0.974,27.488,0.49,27.501,0.002,27.501C-15.188,27.501,-27.503,15.187,-27.503,-0.001C-27.503,-15.191,-15.188,-27.502,0.002,-27.502C0.49,-27.502,0.974,-27.49,1.456,-27.465C15.967,-26.709,27.503,-14.704,27.503,-0.001C27.503,14.699,15.967,26.708,1.456,27.463ZM1.456,-51.268C0.971,-51.281,0.487,-51.286,0.002,-51.286C-28.324,-51.286,-51.288,-28.327,-51.288,-0.004C-51.288,28.322,-28.324,51.286,0.002,51.286C0.487,51.286,0.971,51.279,1.456,51.267C29.105,50.496,51.288,27.837,51.288,-0.004C51.288,-27.842,29.105,-50.497,1.456,-51.268Z" /></g><g id="Group 16" transform="matrix(1,0,0,1,77.91,51.537)"><path fill="#4c4c4c" fill-opacity="1" d="M24.917,-0.004C24.917,27.837,2.733,50.496,-24.917,51.267L-24.917,27.463C-10.406,26.708,1.132,14.699,1.132,-0.001C1.132,-14.704,-10.406,-26.709,-24.917,-27.465L-24.917,-51.267C2.733,-50.496,24.917,-27.842,24.917,-0.004Z" /></g><g id="Group 15" transform="matrix(1,0,0,1,51.539,51.536)"><path fill="#ffffff" fill-opacity="1" d="M0.001,-32.772C-18.07,-32.772,-32.772,-18.07,-32.772,0C-32.772,18.07,-18.07,32.771,0.001,32.771C18.071,32.771,32.772,18.07,32.772,0C32.772,-18.07,18.071,-32.772,0.001,-32.772ZM0.001,35.983C-19.841,35.983,-35.984,19.842,-35.984,0C-35.984,-19.841,-19.841,-35.983,0.001,-35.983C19.842,-35.983,35.984,-19.841,35.984,0C35.984,19.842,19.842,35.983,0.001,35.983Z" /></g><g id="Group 14" transform="matrix(1,0,0,1,51.538,51.536)"><path fill="#cccccc" fill-opacity="1" d="M14.31,0C14.31,7.903,7.903,14.31,0.001,14.31C-7.903,14.31,-14.31,7.903,-14.31,0C-14.31,-7.903,-7.903,-14.31,0.001,-14.31C7.903,-14.31,14.31,-7.903,14.31,0Z" /></g><g id="Group 13" transform="matrix(1,0,0,1,51.539,51.535)"><path fill="#ffffff" fill-opacity="1" d="M0.001,-20.622C-11.37,-20.622,-20.621,-11.371,-20.621,0C-20.621,11.371,-11.37,20.622,0.001,20.622C11.371,20.622,20.621,11.371,20.621,0C20.621,-11.371,11.371,-20.622,0.001,-20.622ZM0.001,22.228C-12.256,22.228,-22.228,12.257,-22.228,0C-22.228,-12.257,-12.256,-22.228,0.001,-22.228C12.257,-22.228,22.228,-12.257,22.228,0C22.228,12.257,12.257,22.228,0.001,22.228Z" /></g><g id="Group 12" transform="matrix(1,0,0,1,51.54,51.536)"><path fill="#cccccc" fill-opacity="1" d="M8.449,0C8.449,4.666,4.666,8.449,0,8.449C-4.666,8.449,-8.449,4.666,-8.449,0C-8.449,-4.666,-4.666,-8.449,0,-8.449C4.666,-8.449,8.449,-4.666,8.449,0Z" /></g><g id="Group 11" transform="matrix(1,0,0,1,51.539,51.536)"><path fill="#333333" fill-opacity="1" d="M3.421,0C3.421,1.889,1.888,3.42,-0.001,3.42C-1.89,3.42,-3.421,1.889,-3.421,0C-3.421,-1.888,-1.89,-3.42,-0.001,-3.42C1.888,-3.42,3.421,-1.888,3.421,0Z" /></g><g id="Group 10" transform="matrix(1,0,0,1,62.259,48.117)"><path fill="#333333" fill-opacity="1" d="M0,-1.695C-0.936,-1.695,-1.695,-0.935,-1.695,0.001C-1.695,0.937,-0.936,1.695,0,1.695C0.936,1.695,1.695,0.937,1.695,0.001C1.695,-0.935,0.936,-1.695,0,-1.695Z" /></g><g id="Group 9" transform="matrix(1,0,0,1,51.539,40.561)"><path fill="#333333" fill-opacity="1" d="M0,-1.695C-0.935,-1.695,-1.694,-0.935,-1.694,0.001C-1.694,0.937,-0.935,1.695,0,1.695C0.937,1.695,1.694,0.937,1.694,0.001C1.694,-0.935,0.937,-1.695,0,-1.695Z" /></g><g id="Group 8" transform="matrix(1,0,0,1,58.294,60.663)"><path fill="#333333" fill-opacity="1" d="M0,-1.695C-0.936,-1.695,-1.695,-0.935,-1.695,0.001C-1.695,0.937,-0.936,1.695,0,1.695C0.936,1.695,1.695,0.937,1.695,0.001C1.695,-0.935,0.936,-1.695,0,-1.695Z" /></g><g id="Group 7" transform="matrix(1,0,0,1,44.785,60.663)"><path fill="#333333" fill-opacity="1" d="M0,-1.695C-0.935,-1.695,-1.694,-0.935,-1.694,0.001C-1.694,0.937,-0.935,1.695,0,1.695C0.937,1.695,1.694,0.937,1.694,0.001C1.694,-0.935,0.937,-1.695,0,-1.695Z" /></g><g id="Group 6" transform="matrix(1,0,0,1,40.809,48.117)"><path fill="#333333" fill-opacity="1" d="M0,-1.695C-0.936,-1.695,-1.695,-0.935,-1.695,0.001C-1.695,0.937,-0.936,1.695,0,1.695C0.936,1.695,1.695,0.937,1.695,0.001C1.695,-0.935,0.936,-1.695,0,-1.695Z" /></g><g id="Group 5" transform="matrix(1,0,0,1,51.54,31.713)"><path fill="#ffffff" fill-opacity="1" d="M0,14.507C-3.307,14.507,-5.998,11.817,-5.998,8.51L-5.998,-14.507L-4.392,-14.507L-4.392,8.51C-4.392,10.931,-2.422,12.901,0,12.901C2.422,12.901,4.392,10.931,4.392,8.51L4.392,-14.507L5.998,-14.507L5.998,8.51C5.998,11.817,3.307,14.507,0,14.507Z" /></g><g id="Group 4" transform="matrix(1,0,0,1,32.007,44.63)"><path fill="#ffffff" fill-opacity="1" d="M8.767,9.407C8.154,9.407,7.531,9.313,6.918,9.114L-14.97,2.002L-14.475,0.473L7.414,7.585C9.717,8.334,12.2,7.068,12.948,4.765C13.311,3.649,13.218,2.461,12.685,1.415C12.152,0.37,11.245,-0.407,10.129,-0.769L-11.759,-7.881L-11.264,-9.407L10.625,-2.296C12.148,-1.8,13.389,-0.741,14.116,0.686C14.844,2.114,14.97,3.738,14.475,5.262C13.652,7.794,11.295,9.407,8.767,9.407Z" /></g><g id="Group 3" transform="matrix(1,0,0,1,39.096,68.364)"><path fill="#ffffff" fill-opacity="1" d="M-2.883,14.471L-4.182,13.527L9.346,-5.094C10.768,-7.052,10.333,-9.804,8.374,-11.229C6.414,-12.652,3.661,-12.216,2.237,-10.257L-11.289,8.363L-12.589,7.418L0.939,-11.201C2.883,-13.877,6.642,-14.471,9.319,-12.528C11.994,-10.582,12.589,-6.824,10.646,-4.15L-2.883,14.471Z" /></g><g id="Group 2" transform="matrix(1,0,0,1,64.292,68.364)"><path fill="#ffffff" fill-opacity="1" d="M2.572,14.471L-10.955,-4.149C-11.897,-5.444,-12.279,-7.03,-12.028,-8.613C-11.778,-10.195,-10.924,-11.586,-9.627,-12.528C-6.951,-14.471,-3.194,-13.876,-1.251,-11.201L12.278,7.418L10.98,8.363L-2.549,-10.257C-3.972,-12.215,-6.723,-12.649,-8.684,-11.228C-9.633,-10.538,-10.257,-9.52,-10.441,-8.361C-10.625,-7.203,-10.347,-6.042,-9.657,-5.094L3.87,13.527L2.572,14.471Z" /></g><g id="Group 1" transform="matrix(1,0,0,1,70.808,44.63)"><path fill="#ffffff" fill-opacity="1" d="M-8.504,9.408C-11.033,9.408,-13.39,7.795,-14.214,5.262C-15.234,2.115,-13.507,-1.274,-10.363,-2.295L11.525,-9.408L12.022,-7.88L-9.867,-0.767C-12.169,-0.02,-13.433,2.462,-12.686,4.766C-11.937,7.07,-9.454,8.337,-7.151,7.586L14.738,0.474L15.234,2.001L-6.655,9.114C-7.268,9.313,-7.891,9.408,-8.504,9.408Z" /></g></g></g></g></g></svg>
